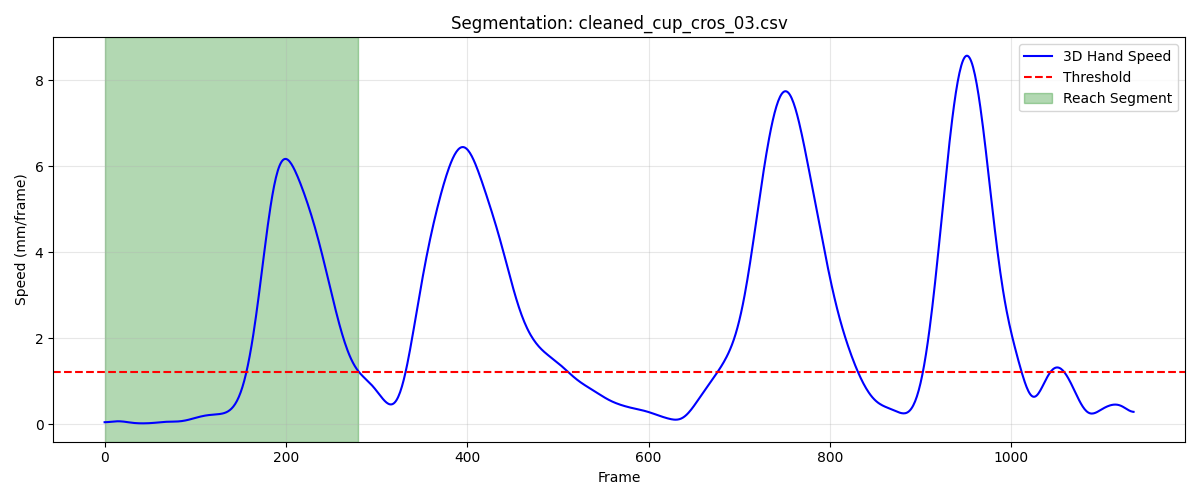

Data behind this chart, as committed beside it:
frame, sub_frame, shoulderr_x, shoulderr_y, shoulderr_z, humr1_x, humr1_y, humr1_z, humr2_x, humr2_y, humr2_z, humr3_x, humr3_y, humr3_z, humr4_x, humr4_y, humr4_z, humr5_x, humr5_y, humr5_z, humr6_x, humr6_y, humr6_z, humr7_x
1, 0, 228, -737.7, 768.2, 253.6, -693.9, 599.6, 260.9, -684.4, 527.8, 280.4, -738.3, 596.5, 200.3, -664, 579.3, 282.6, -742.8, 537.9, 217.2, -665, 524.9, 215.9
2, 0, 228.1, -737.7, 768.2, 253.6, -693.9, 599.6, 261, -684.4, 527.8, 280.5, -738.3, 596.5, 200.4, -664, 579.3, 282.7, -742.8, 537.9, 217.3, -665, 524.8, 216
3, 0, 228.1, -737.7, 768.2, 253.7, -693.9, 599.6, 261, -684.5, 527.8, 280.5, -738.3, 596.5, 200.5, -664, 579.3, 282.7, -742.8, 537.9, 217.4, -665, 524.8, 216.1
4, 0, 228.2, -737.7, 768.2, 253.8, -693.9, 599.6, 261.1, -684.5, 527.9, 280.6, -738.3, 596.6, 200.6, -664, 579.3, 282.8, -742.8, 538, 217.5, -665, 524.8, 216.2
5, 0, 228.2, -737.7, 768.2, 253.9, -693.8, 599.6, 261.2, -684.5, 527.9, 280.7, -738.3, 596.6, 200.6, -664, 579.3, 282.9, -742.8, 538, 217.5, -665, 524.9, 216.3
6, 0, 228.3, -737.7, 768.2, 254, -693.8, 599.6, 261.3, -684.5, 527.9, 280.7, -738.3, 596.6, 200.7, -664, 579.3, 282.9, -742.8, 538, 217.6, -665, 524.9, 216.3
7, 0, 228.3, -737.7, 768.2, 254, -693.8, 599.6, 261.4, -684.5, 527.9, 280.8, -738.4, 596.6, 200.8, -664, 579.3, 283, -742.8, 538, 217.7, -665, 524.9, 216.4
8, 0, 228.4, -737.7, 768.2, 254.1, -693.8, 599.6, 261.4, -684.5, 527.9, 280.9, -738.4, 596.6, 200.9, -664, 579.3, 283.1, -742.8, 538, 217.8, -665, 524.9, 216.5
9, 0, 228.4, -737.7, 768.2, 254.2, -693.8, 599.6, 261.5, -684.5, 527.9, 280.9, -738.4, 596.6, 201, -663.9, 579.3, 283.1, -742.8, 538, 217.9, -665, 524.9, 216.5
10, 0, 228.4, -737.7, 768.2, 254.3, -693.8, 599.6, 261.6, -684.5, 527.9, 281, -738.4, 596.7, 201.1, -663.9, 579.3, 283.2, -742.8, 538.1, 217.9, -665, 524.9, 216.6
11, 0, 228.5, -737.7, 768.2, 254.4, -693.8, 599.7, 261.7, -684.5, 527.9, 281.1, -738.4, 596.7, 201.2, -663.9, 579.3, 283.3, -742.8, 538.1, 218, -665, 524.9, 216.7
12, 0, 228.5, -737.7, 768.2, 254.5, -693.8, 599.7, 261.8, -684.5, 528, 281.2, -738.4, 596.7, 201.2, -663.9, 579.3, 283.3, -742.9, 538.1, 218.1, -665, 524.9, 216.8
13, 0, 228.6, -737.7, 768.2, 254.5, -693.8, 599.7, 261.9, -684.5, 528, 281.2, -738.4, 596.7, 201.3, -663.9, 579.3, 283.4, -742.9, 538.1, 218.2, -665, 525, 216.9
14, 0, 228.6, -737.7, 768.2, 254.6, -693.8, 599.7, 262, -684.5, 528, 281.3, -738.4, 596.7, 201.4, -663.9, 579.3, 283.5, -742.9, 538.1, 218.3, -665, 525, 217
15, 0, 228.7, -737.7, 768.2, 254.7, -693.8, 599.7, 262.1, -684.5, 528, 281.4, -738.4, 596.7, 201.5, -663.9, 579.4, 283.6, -742.9, 538.1, 218.4, -665, 525, 217.1
16, 0, 228.7, -737.7, 768.2, 254.8, -693.8, 599.7, 262.1, -684.5, 528, 281.5, -738.4, 596.7, 201.6, -663.9, 579.4, 283.6, -742.9, 538.1, 218.5, -665, 525, 217.2
17, 0, 228.8, -737.7, 768.2, 254.9, -693.8, 599.7, 262.2, -684.5, 528, 281.5, -738.5, 596.8, 201.7, -663.9, 579.4, 283.7, -742.9, 538.1, 218.6, -665, 525, 217.3
18, 0, 228.8, -737.7, 768.2, 254.9, -693.8, 599.7, 262.3, -684.5, 528, 281.6, -738.5, 596.8, 201.8, -663.9, 579.4, 283.8, -742.9, 538.2, 218.6, -665, 525, 217.4
19, 0, 228.9, -737.7, 768.2, 255, -693.8, 599.8, 262.4, -684.5, 528, 281.7, -738.5, 596.8, 201.8, -663.9, 579.4, 283.9, -742.9, 538.2, 218.7, -664.9, 525, 217.5
20, 0, 228.9, -737.7, 768.2, 255.1, -693.7, 599.8, 262.5, -684.5, 528, 281.7, -738.5, 596.8, 201.9, -663.9, 579.4, 283.9, -742.9, 538.2, 218.8, -664.9, 525, 217.6
21, 0, 228.9, -737.7, 768.2, 255.1, -693.7, 599.8, 262.5, -684.5, 528, 281.8, -738.5, 596.8, 202, -663.9, 579.4, 284, -742.9, 538.2, 218.9, -664.9, 525, 217.7
22, 0, 229, -737.7, 768.2, 255.2, -693.7, 599.8, 262.6, -684.5, 528, 281.9, -738.5, 596.8, 202.1, -663.8, 579.4, 284.1, -742.9, 538.2, 218.9, -664.9, 525, 217.8
23, 0, 229, -737.7, 768.2, 255.3, -693.7, 599.8, 262.7, -684.5, 528.1, 281.9, -738.5, 596.8, 202.1, -663.8, 579.4, 284.1, -742.9, 538.2, 219, -664.9, 525, 217.8
24, 0, 229.1, -737.7, 768.2, 255.3, -693.7, 599.8, 262.7, -684.5, 528.1, 282, -738.5, 596.8, 202.2, -663.8, 579.4, 284.2, -742.9, 538.2, 219.1, -664.9, 525, 217.9
25, 0, 229.1, -737.7, 768.2, 255.4, -693.7, 599.8, 262.8, -684.5, 528.1, 282, -738.5, 596.8, 202.3, -663.8, 579.4, 284.3, -742.9, 538.2, 219.1, -664.9, 525, 217.9
26, 0, 229.1, -737.7, 768.2, 255.4, -693.7, 599.8, 262.8, -684.5, 528.1, 282.1, -738.5, 596.8, 202.3, -663.8, 579.4, 284.3, -742.9, 538.2, 219.2, -664.9, 525, 218
27, 0, 229.2, -737.7, 768.2, 255.5, -693.7, 599.9, 262.9, -684.5, 528.1, 282.1, -738.5, 596.8, 202.4, -663.8, 579.4, 284.4, -742.9, 538.2, 219.2, -664.9, 525, 218
28, 0, 229.2, -737.7, 768.2, 255.6, -693.6, 599.9, 262.9, -684.5, 528.1, 282.2, -738.4, 596.8, 202.4, -663.8, 579.4, 284.4, -742.9, 538.2, 219.3, -664.9, 525, 218.1
29, 0, 229.3, -737.7, 768.2, 255.6, -693.6, 599.9, 263, -684.4, 528.1, 282.3, -738.4, 596.8, 202.5, -663.8, 579.4, 284.5, -742.9, 538.2, 219.3, -664.9, 525.1, 218.1
30, 0, 229.3, -737.7, 768.2, 255.6, -693.6, 599.9, 263, -684.4, 528.1, 282.3, -738.4, 596.8, 202.5, -663.7, 579.4, 284.5, -742.8, 538.2, 219.4, -664.8, 525.1, 218.2
31, 0, 229.4, -737.7, 768.2, 255.7, -693.6, 599.9, 263.1, -684.4, 528.1, 282.4, -738.4, 596.8, 202.6, -663.7, 579.4, 284.6, -742.8, 538.2, 219.4, -664.8, 525.1, 218.2
32, 0, 229.4, -737.7, 768.2, 255.7, -693.6, 599.9, 263.1, -684.4, 528.1, 282.4, -738.4, 596.8, 202.6, -663.7, 579.4, 284.6, -742.8, 538.2, 219.5, -664.8, 525.1, 218.2
33, 0, 229.4, -737.7, 768.2, 255.8, -693.6, 599.9, 263.1, -684.4, 528.1, 282.4, -738.4, 596.8, 202.7, -663.7, 579.4, 284.7, -742.8, 538.2, 219.5, -664.8, 525.1, 218.3
34, 0, 229.5, -737.6, 768.2, 255.8, -693.5, 599.9, 263.2, -684.4, 528.1, 282.5, -738.4, 596.8, 202.7, -663.7, 579.4, 284.7, -742.8, 538.2, 219.5, -664.8, 525.1, 218.3
35, 0, 229.5, -737.6, 768.2, 255.8, -693.5, 599.9, 263.2, -684.3, 528.1, 282.5, -738.3, 596.8, 202.7, -663.7, 579.4, 284.7, -742.8, 538.2, 219.6, -664.8, 525.1, 218.3
36, 0, 229.6, -737.6, 768.2, 255.9, -693.5, 599.9, 263.2, -684.3, 528.1, 282.5, -738.3, 596.8, 202.8, -663.6, 579.4, 284.8, -742.7, 538.2, 219.6, -664.8, 525.1, 218.3
37, 0, 229.6, -737.6, 768.2, 255.9, -693.5, 599.9, 263.3, -684.3, 528.1, 282.6, -738.3, 596.8, 202.8, -663.6, 579.4, 284.8, -742.7, 538.2, 219.6, -664.8, 525.1, 218.3
38, 0, 229.7, -737.6, 768.2, 255.9, -693.4, 599.9, 263.3, -684.3, 528.1, 282.6, -738.2, 596.8, 202.8, -663.6, 579.4, 284.8, -742.7, 538.2, 219.6, -664.7, 525, 218.3
39, 0, 229.7, -737.5, 768.2, 256, -693.4, 599.8, 263.3, -684.3, 528.1, 282.6, -738.2, 596.8, 202.8, -663.6, 579.4, 284.9, -742.7, 538.2, 219.6, -664.7, 525, 218.3
40, 0, 229.8, -737.5, 768.2, 256, -693.4, 599.8, 263.3, -684.2, 528, 282.7, -738.2, 596.7, 202.8, -663.6, 579.4, 284.9, -742.6, 538.2, 219.6, -664.7, 525, 218.3
41, 0, 229.8, -737.5, 768.2, 256, -693.3, 599.8, 263.3, -684.2, 528, 282.7, -738.2, 596.7, 202.9, -663.5, 579.4, 284.9, -742.6, 538.2, 219.7, -664.7, 525, 218.3
42, 0, 229.8, -737.5, 768.2, 256.1, -693.3, 599.8, 263.4, -684.2, 528, 282.7, -738.1, 596.7, 202.9, -663.5, 579.4, 284.9, -742.6, 538.1, 219.7, -664.6, 525, 218.3
43, 0, 229.9, -737.5, 768.2, 256.1, -693.3, 599.8, 263.4, -684.1, 528, 282.8, -738.1, 596.7, 202.9, -663.5, 579.4, 284.9, -742.6, 538.1, 219.7, -664.6, 525, 218.3
44, 0, 229.9, -737.4, 768.1, 256.1, -693.2, 599.8, 263.4, -684.1, 528, 282.8, -738.1, 596.7, 202.9, -663.5, 579.4, 285, -742.5, 538.1, 219.7, -664.6, 525, 218.3
45, 0, 230, -737.4, 768.1, 256.2, -693.2, 599.8, 263.4, -684.1, 528, 282.8, -738, 596.7, 202.9, -663.5, 579.4, 285, -742.5, 538.1, 219.7, -664.6, 525, 218.3
46, 0, 230, -737.4, 768.1, 256.2, -693.2, 599.8, 263.5, -684.1, 528, 282.9, -738, 596.7, 202.9, -663.5, 579.4, 285, -742.5, 538.1, 219.7, -664.6, 525, 218.4
47, 0, 230.1, -737.4, 768.1, 256.2, -693.2, 599.8, 263.5, -684.1, 528, 282.9, -738, 596.7, 203, -663.4, 579.4, 285, -742.5, 538.1, 219.7, -664.6, 525, 218.4
48, 0, 230.1, -737.4, 768.1, 256.2, -693.1, 599.7, 263.5, -684, 527.9, 282.9, -738, 596.6, 203, -663.4, 579.4, 285.1, -742.5, 538.1, 219.8, -664.6, 525, 218.4
49, 0, 230.1, -737.3, 768.1, 256.3, -693.1, 599.7, 263.5, -684, 527.9, 283, -738, 596.6, 203, -663.4, 579.4, 285.1, -742.4, 538.1, 219.8, -664.6, 525, 218.4
50, 0, 230.2, -737.3, 768.1, 256.3, -693.1, 599.7, 263.6, -684, 527.9, 283, -737.9, 596.6, 203, -663.4, 579.4, 285.1, -742.4, 538.1, 219.8, -664.5, 524.9, 218.4
51, 0, 230.2, -737.3, 768.1, 256.3, -693, 599.7, 263.6, -684, 527.9, 283, -737.9, 596.6, 203.1, -663.4, 579.4, 285.2, -742.4, 538, 219.8, -664.5, 524.9, 218.4
52, 0, 230.3, -737.3, 768.1, 256.4, -693, 599.7, 263.6, -683.9, 527.9, 283.1, -737.9, 596.6, 203.1, -663.4, 579.4, 285.2, -742.4, 538, 219.9, -664.5, 524.9, 218.4
53, 0, 230.3, -737.2, 768.1, 256.4, -693, 599.7, 263.7, -683.9, 527.9, 283.1, -737.9, 596.6, 203.1, -663.3, 579.4, 285.2, -742.3, 538, 219.9, -664.5, 524.9, 218.4
54, 0, 230.3, -737.2, 768.1, 256.5, -692.9, 599.7, 263.7, -683.9, 527.9, 283.1, -737.8, 596.6, 203.1, -663.3, 579.3, 285.3, -742.3, 538, 219.9, -664.5, 524.9, 218.5
55, 0, 230.4, -737.2, 768.1, 256.5, -692.9, 599.7, 263.7, -683.8, 527.9, 283.2, -737.8, 596.6, 203.2, -663.3, 579.3, 285.3, -742.3, 538, 220, -664.4, 524.9, 218.5
56, 0, 230.4, -737.2, 768.1, 256.5, -692.9, 599.7, 263.8, -683.8, 527.9, 283.2, -737.8, 596.6, 203.2, -663.3, 579.3, 285.3, -742.2, 538, 220, -664.4, 524.9, 218.5
57, 0, 230.5, -737.1, 768.1, 256.6, -692.8, 599.7, 263.8, -683.8, 527.9, 283.3, -737.7, 596.6, 203.3, -663.2, 579.3, 285.4, -742.2, 538, 220.1, -664.4, 524.9, 218.5
58, 0, 230.5, -737.1, 768.1, 256.6, -692.8, 599.7, 263.9, -683.7, 527.9, 283.3, -737.7, 596.6, 203.3, -663.2, 579.3, 285.4, -742.2, 538, 220.1, -664.3, 524.9, 218.6
59, 0, 230.5, -737.1, 768.1, 256.7, -692.8, 599.7, 263.9, -683.7, 527.9, 283.3, -737.6, 596.6, 203.3, -663.2, 579.3, 285.5, -742.1, 538, 220.1, -664.3, 524.9, 218.6
60, 0, 230.6, -737, 768.1, 256.7, -692.7, 599.7, 263.9, -683.7, 527.9, 283.4, -737.6, 596.6, 203.4, -663.1, 579.3, 285.5, -742.1, 538, 220.2, -664.3, 524.9, 218.7
... 221 more rows
